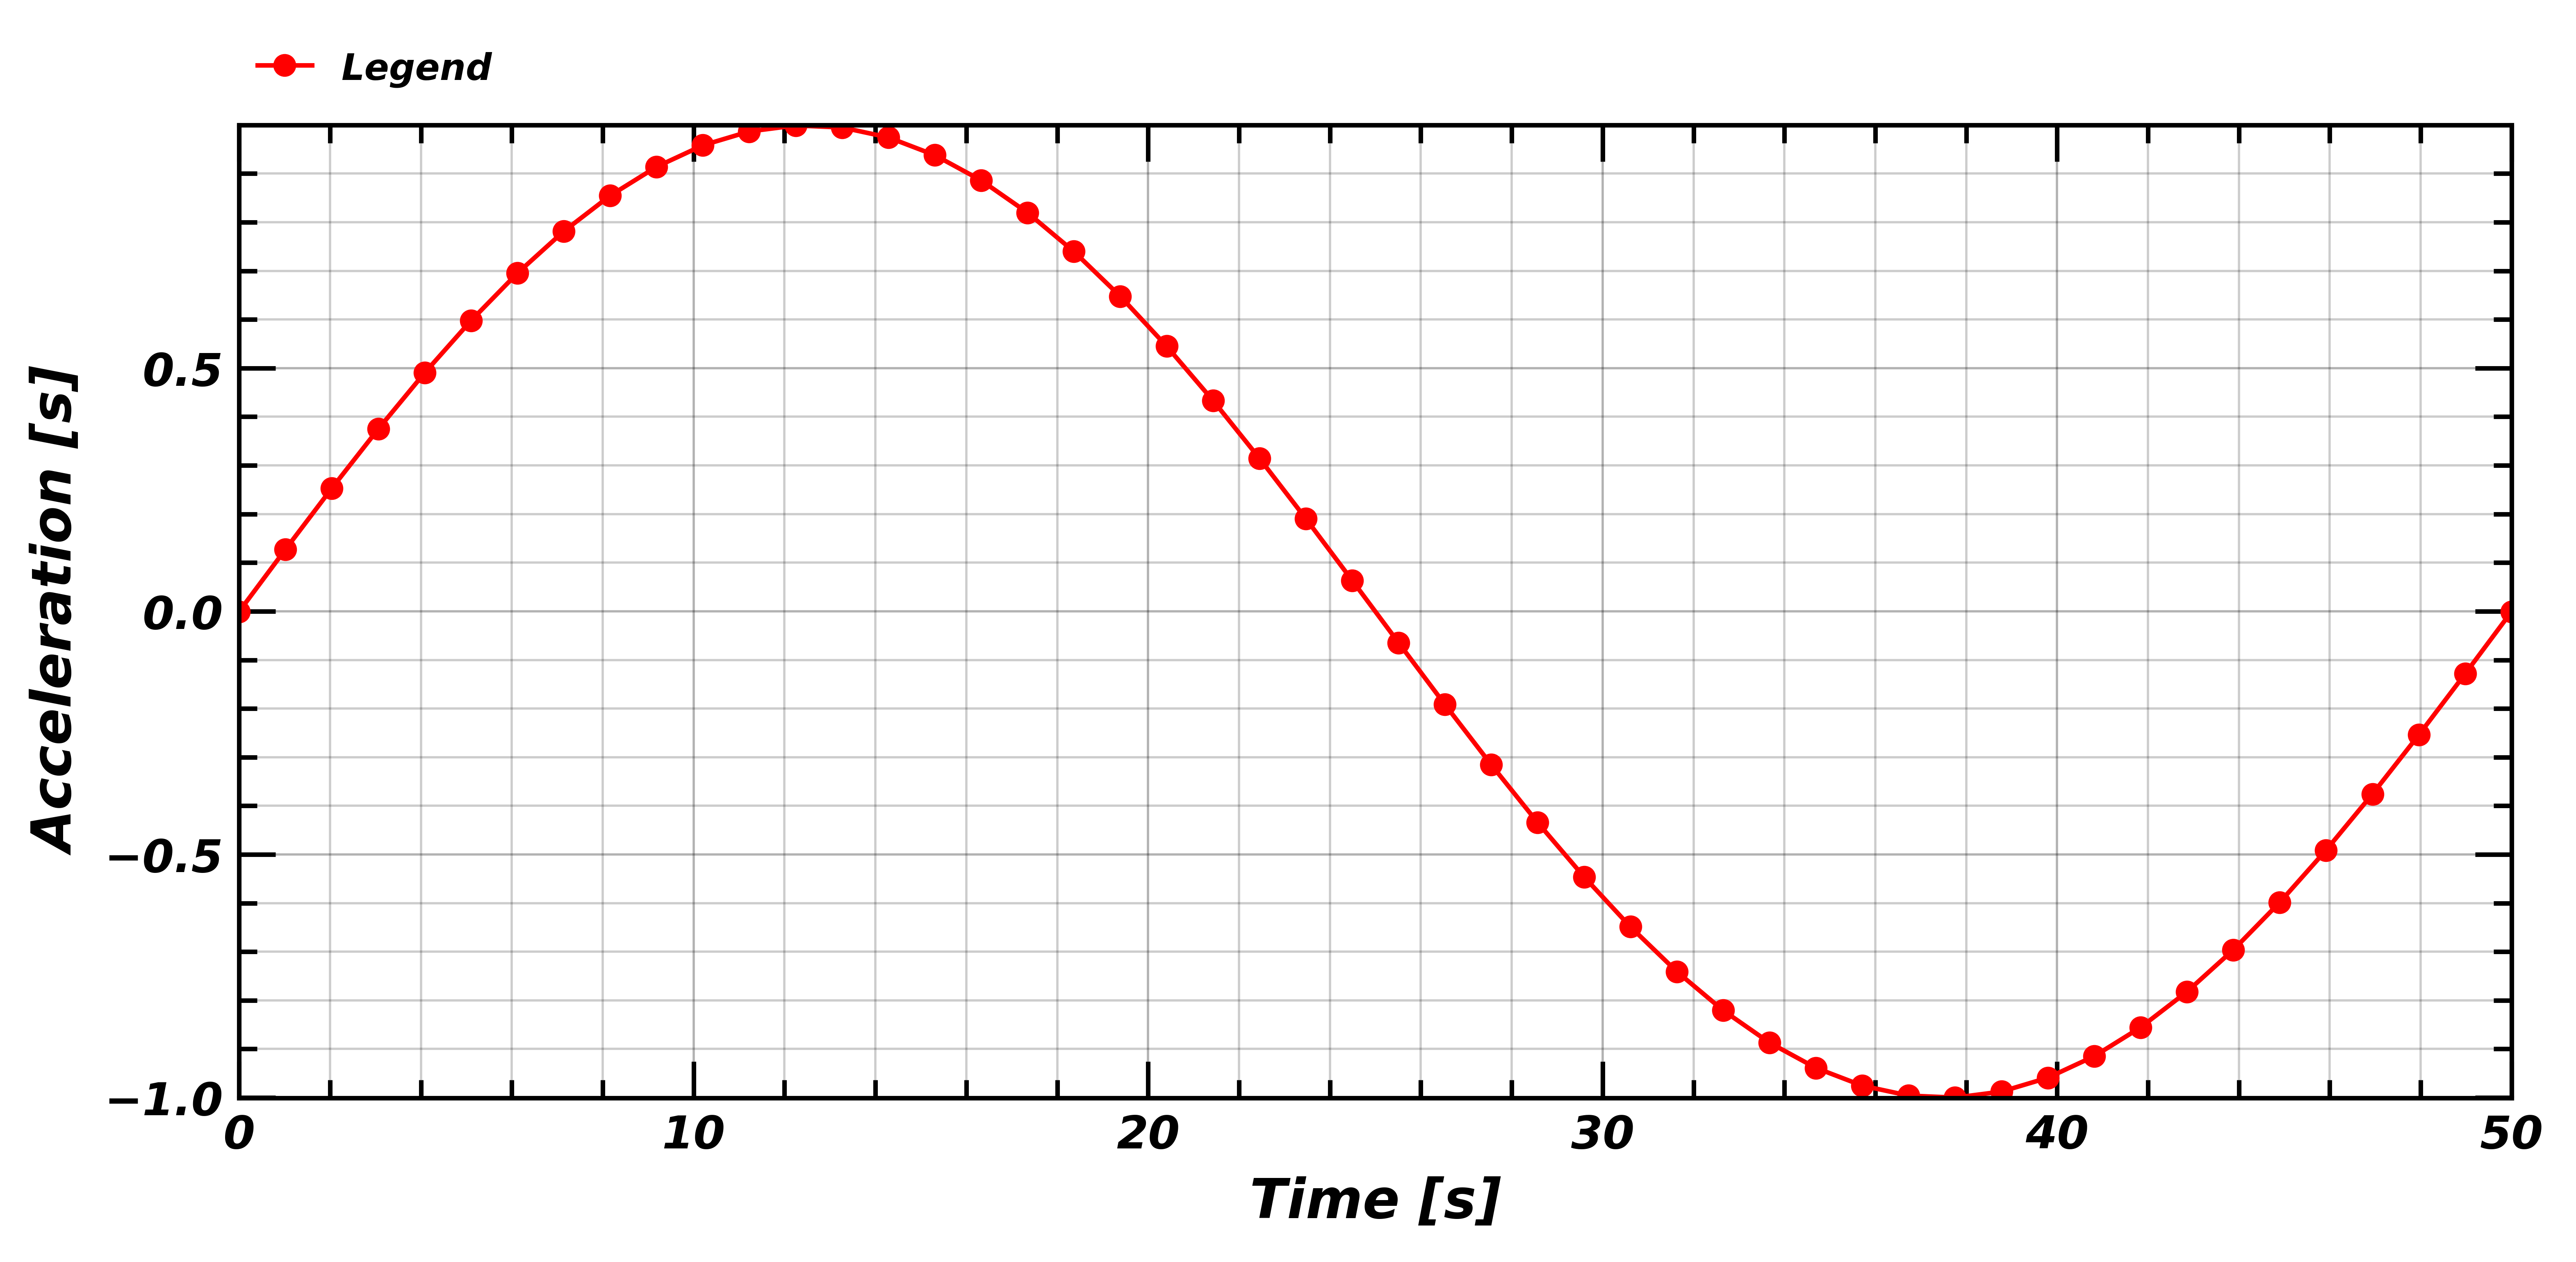

Here is the Python script that generated this plot:
""" 
Using the Rplot style sheet 
========================================

This example shows the use of Rplot style sheet
"""

import numpy as np
import matplotlib.pyplot as plt
# make matplotlib to use the Rplot style sheet
plt.style.use('Rplot')

# data 
y = np.sin(np.linspace(0, 2 * np.pi));
x = np.linspace(0,len(y),len(y));

# initialize a figure with proper figure size and the axis
Figure = plt.figure(figsize=(8,4));
Figure_Axis = plt.subplot(111)

# plot the data
Figure_Axis.plot(x,y, 'r-o',label="Legend");

# set axis labels
Figure_Axis.set_xlabel(r'Time [s]');
Figure_Axis.set_ylabel(r'Acceleration [g]');

# set tick mark spacing
plt.yticks(np.arange(min(y), max(y)+1, 0.5));
plt.xticks(np.arange(min(x), max(x)+1, 10));

# set x and y limit
Figure_Axis.set_xlim([0,50]);
Figure_Axis.set_ylim([-1,1]);

# enable grid lines
Figure_Axis.grid(b=True, which='major', color='k', linestyle='-')
Figure_Axis.grid(b=True, which='minor', color='k', linestyle='-', alpha=0.2)

# show the legend on the top outside the figure
Figure_Axis.legend(bbox_to_anchor=(0,1.02,1,0.2), loc="lower left",mode="expand", borderaxespad=0, ncol=5);

# have a tight layout to remove spaces
Figure.tight_layout();

# save the figure
plt.savefig('Example.png', bbox_inches = 'tight', dpi = 800); 
